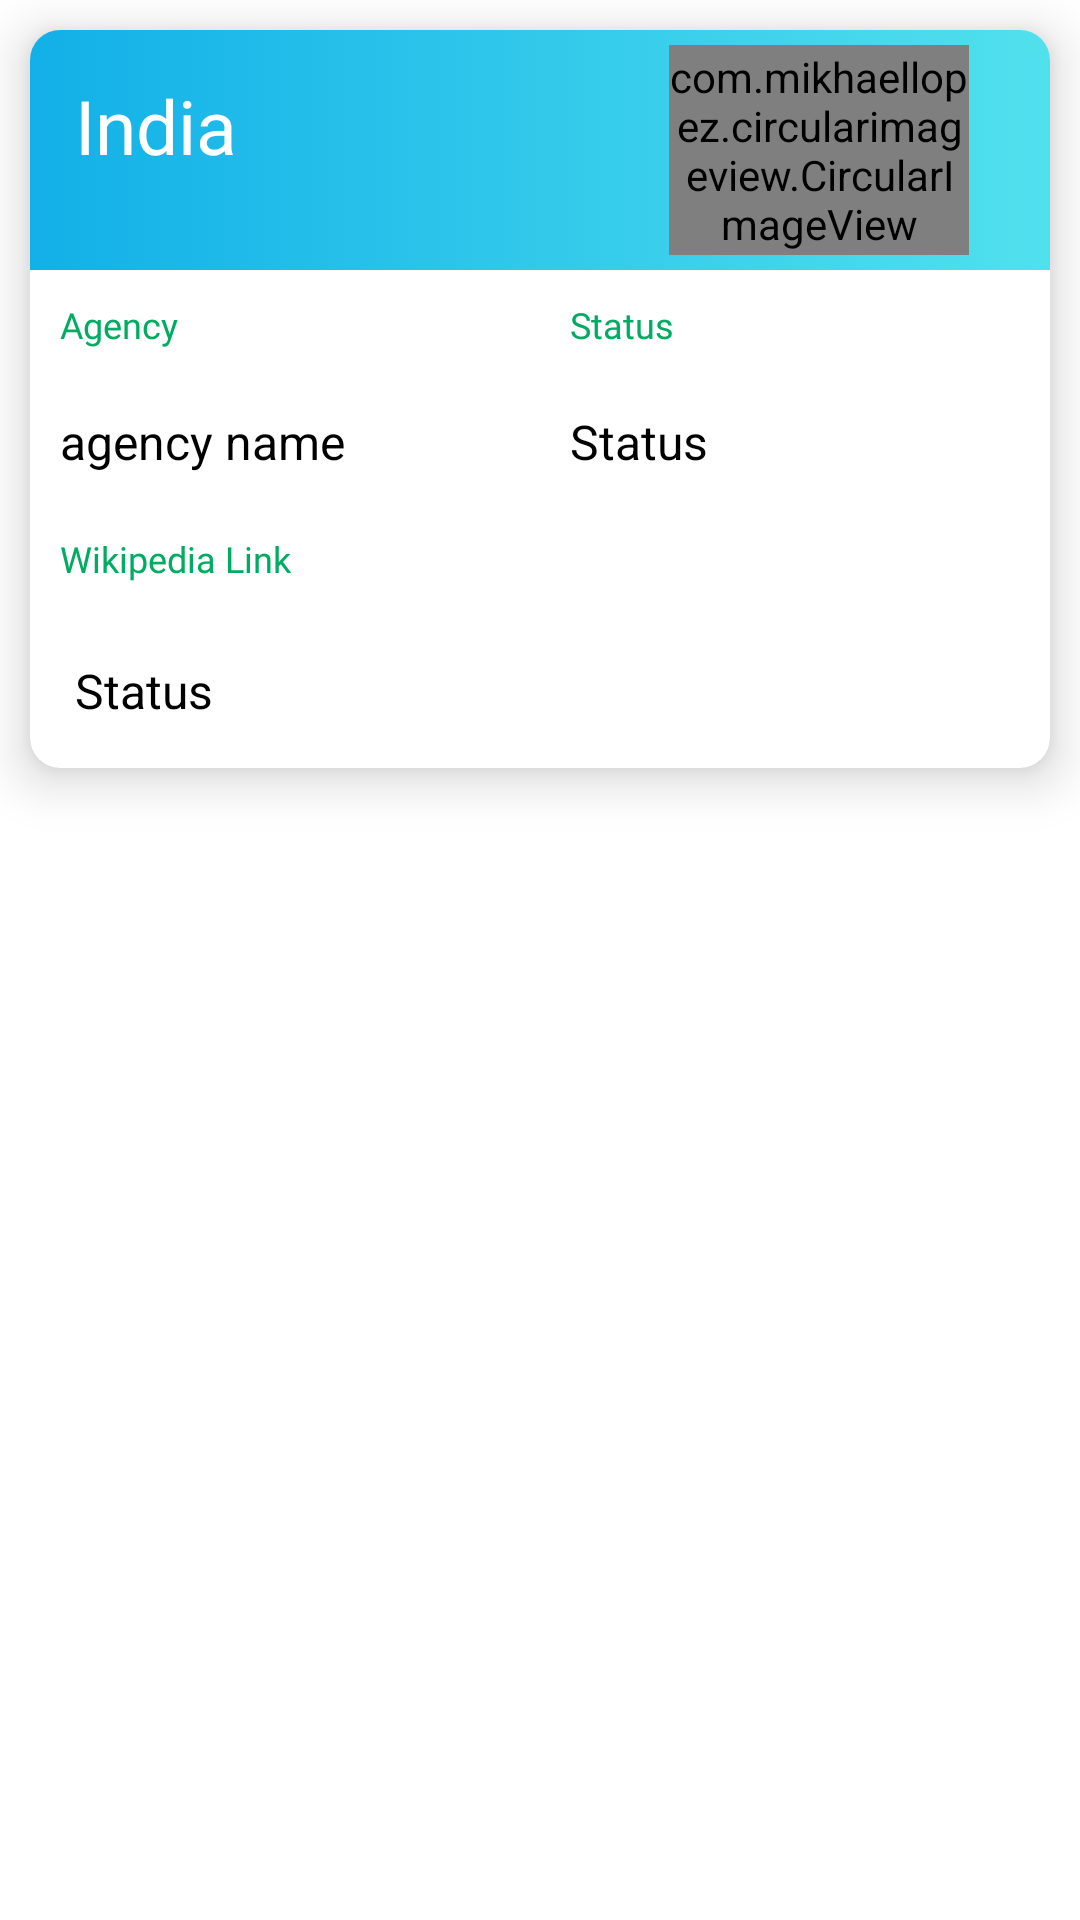

Here is an Android app screen rendered from its layout file. Give the layout XML and the strings, colors and styles it references.
<!-- AndroidManifest.xml: application theme Theme.HelloHomeo -->
<!-- res/layout/crew_card_design.xml -->
<?xml version="1.0" encoding="utf-8"?>
<RelativeLayout xmlns:android="http://schemas.android.com/apk/res/android"
    xmlns:app="http://schemas.android.com/apk/res-auto"
    android:layout_width="match_parent"
    android:layout_height="wrap_content">

    <androidx.cardview.widget.CardView
        android:id="@+id/TaskCard"
        android:layout_width="match_parent"
        android:layout_height="wrap_content"
        android:layout_margin="10dp"
        app:cardCornerRadius="10dp"
        app:cardElevation="10dp">

        <LinearLayout
            android:layout_width="match_parent"
            android:layout_height="match_parent"
            android:orientation="vertical">

            <LinearLayout
                android:id="@+id/topText"
                android:layout_width="match_parent"
                android:layout_height="wrap_content"
                android:background="@drawable/top_card_design"
                android:orientation="horizontal"
                android:weightSum="100">

                <TextView
                    android:id="@+id/crewNameText"
                    android:layout_width="match_parent"
                    android:layout_height="60dp"
                    android:layout_margin="5dp"
                    android:layout_weight="120"
                    android:fontFamily="@font/reggae_one_regular"
                    android:paddingLeft="10dp"
                    android:paddingTop="10dp"
                    android:text="India"
                    android:textColor="@color/white"
                    android:textSize="25sp" />

                <com.mikhaellopez.circularimageview.CircularImageView
                    android:id="@+id/crewImage"
                    android:layout_width="100dp"
                    android:layout_height="70dp"
                    android:layout_margin="5dp"
                    android:src="@drawable/nointernet" />
            </LinearLayout>

            <LinearLayout
                android:layout_width="match_parent"
                android:layout_height="match_parent"
                android:layout_weight="100"
                android:orientation="horizontal">

                <LinearLayout
                    android:layout_width="match_parent"
                    android:layout_height="match_parent"
                    android:layout_weight="50"
                    android:orientation="vertical">

                    <TextView
                        android:layout_width="match_parent"
                        android:layout_height="wrap_content"
                        android:fontFamily="@font/amita_bold"
                        android:padding="10dp"
                        android:text="@string/agency"
                        android:textColor="#00AC61"
                        android:textSize="12sp" />

                    <TextView
                        android:id="@+id/agencyText"
                        android:layout_width="match_parent"
                        android:layout_height="wrap_content"
                        android:layout_gravity="center"
                        android:fontFamily="sans-serif"
                        android:padding="10dp"
                        android:text="agency name"
                        android:textColor="@color/black"
                        android:textSize="16sp" />

                </LinearLayout>

                <LinearLayout
                    android:layout_width="match_parent"
                    android:layout_height="match_parent"
                    android:layout_weight="50"
                    android:orientation="vertical">

                    <TextView
                        android:layout_width="match_parent"
                        android:layout_height="wrap_content"
                        android:fontFamily="@font/amita_bold"
                        android:padding="10dp"
                        android:text="@string/status"
                        android:textColor="#00AC61"
                        android:textSize="12sp" />

                    <TextView

                        android:id="@+id/statusText"
                        android:layout_width="match_parent"
                        android:layout_height="wrap_content"
                        android:layout_gravity="center"
                        android:fontFamily="sans-serif"
                        android:padding="10dp"
                        android:text="Status"
                        android:textColor="@color/black"
                        android:textSize="16sp" />
                </LinearLayout>

            </LinearLayout>

            <TextView
                android:layout_width="match_parent"
                android:layout_height="wrap_content"
                android:fontFamily="@font/amita_bold"
                android:padding="10dp"
                android:text="@string/wikiLink"
                android:textColor="#00AC61"
                android:textSize="12sp" />

            <TextView

                android:id="@+id/wikiLinkTextView"
                android:layout_width="match_parent"
                android:layout_height="wrap_content"
                android:layout_gravity="center"
                android:layout_margin="5dp"
                android:autoLink="web"
                android:fontFamily="sans-serif"
                android:padding="10dp"
                android:text="Status"
                android:textColor="@color/black"
                android:textSize="16sp" />

        </LinearLayout>


    </androidx.cardview.widget.CardView>


</RelativeLayout>
<!-- resources referenced by this layout -->
<resources>
  <color name="black">#FF000000</color>
  <color name="white">#FFFFFFFF</color>
  <!-- drawable nointernet: jpg bitmap (drawable, 16011 bytes) -->
  <!-- drawable top_card_design (drawable) -->
  <?xml version="1.0" encoding="utf-8"?>
  <selector xmlns:android="http://schemas.android.com/apk/res/android">
  
      <item>
          <shape android:shape="rectangle">
              <gradient android:angle="180"
                  android:endColor="#12B0E8"
                  android:startColor="#51E1ED" />
          </shape>
      </item>
  </selector>
  <string name="agency">Agency</string>
  <string name="status">Status</string>
  <string name="wikiLink">Wikipedia Link</string>
  <style name="Theme.HelloHomeo" parent="Theme.MaterialComponents.DayNight.DarkActionBar">
          
          <item name="colorPrimary">@color/purple_500</item>
          <item name="colorPrimaryVariant">@color/purple_700</item>
          <item name="colorOnPrimary">@color/white</item>
          
          <item name="colorSecondary">@color/teal_200</item>
          <item name="colorSecondaryVariant">@color/teal_700</item>
          <item name="colorOnSecondary">@color/black</item>
          
          <item name="android:statusBarColor" tools:targetApi="l">?attr/colorPrimaryVariant</item>
          
      </style>
  <color name="purple_500">#FF6200EE</color>
  <color name="purple_700">#FF3700B3</color>
  <color name="teal_200">#FF03DAC5</color>
  <color name="teal_700">#FF018786</color>
</resources>
